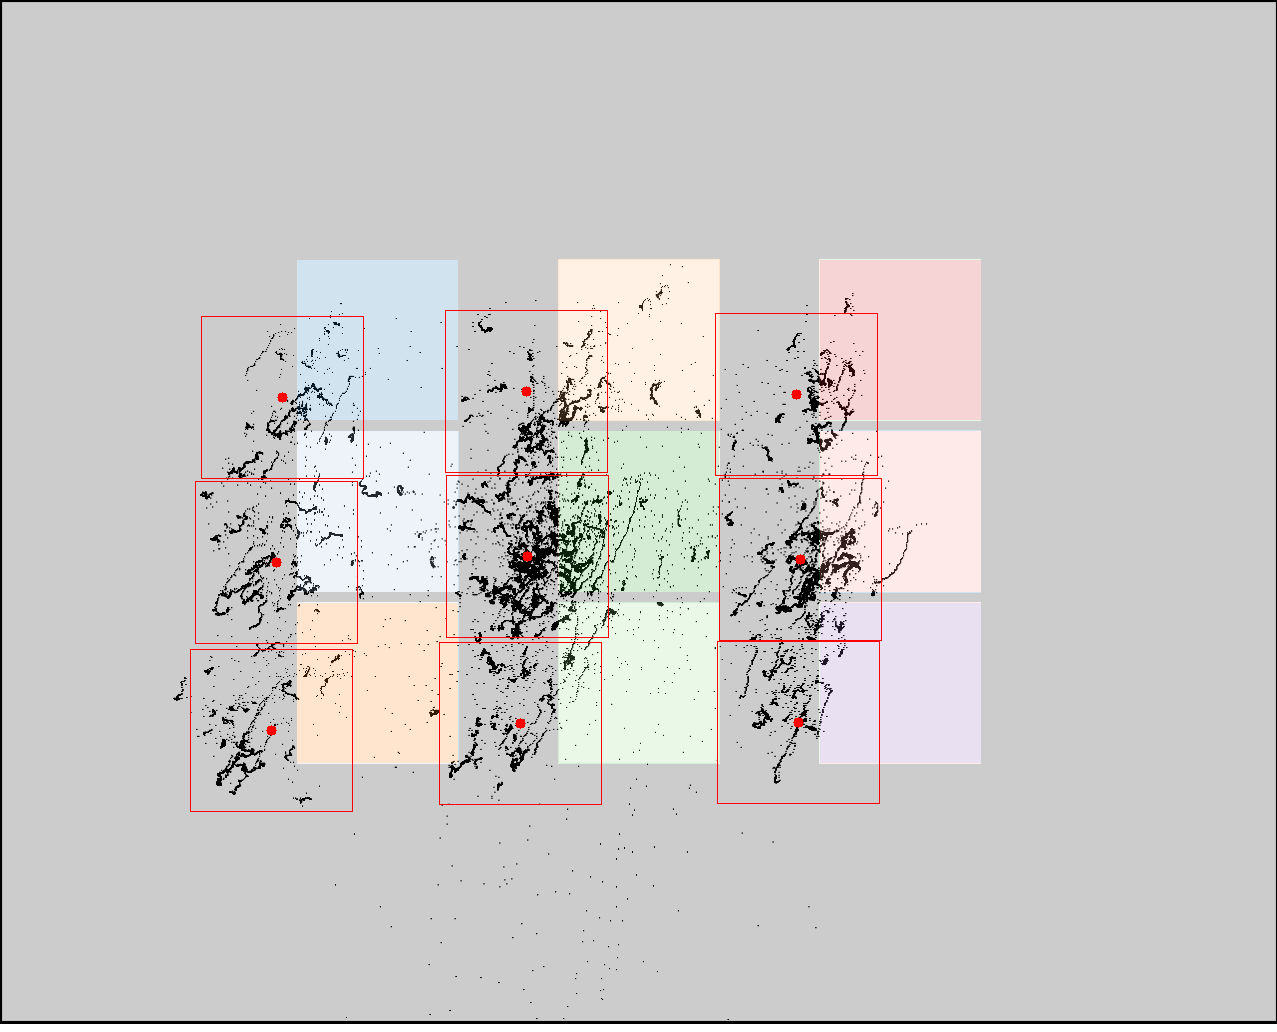

The table this chart was drawn from, first rows:
click0, click1, click2, click3, click4, click5, click6, click7, click8
282, 276, 271, 526, 527, 520, 796, 800, 798
397, 562, 730, 391, 556, 723, 394, 559, 722
